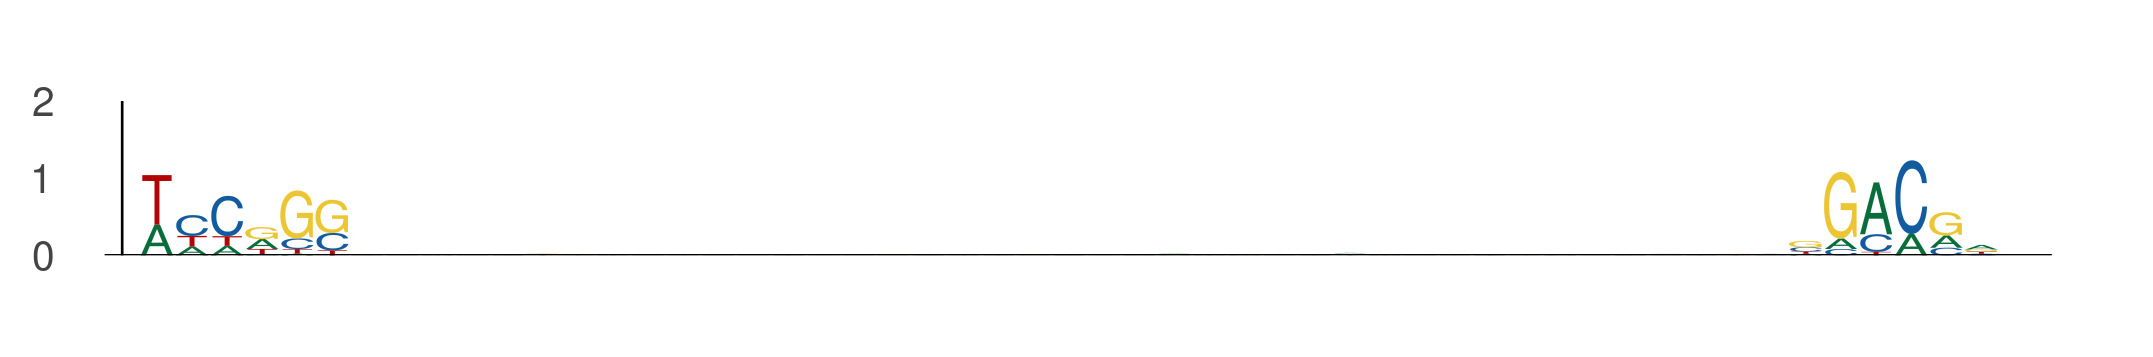

Data behind this chart, as committed beside it:
seq_index, start_position, end_position, is_reversed_complement
2840, 55, 61, 0
2840, 102, 108, 0
2840, 26, 32, 0
2840, 73, 79, 0
3854, 88, 94, 0
3854, 135, 141, 0
4737, 107, 113, 0
4737, 154, 160, 0
2449, 20, 26, 0
2449, 67, 73, 0
78, 6, 12, 0
78, 53, 59, 0
78, 58, 64, 0
78, 105, 111, 0
78, 21, 27, 0
78, 68, 74, 0
5857, 69, 75, 0
5857, 116, 122, 0
5936, 4, 10, 0
5936, 51, 57, 0
4917, 20, 26, 0
4917, 67, 73, 0
4155, 59, 65, 0
4155, 106, 112, 0
5158, 107, 113, 0
5158, 154, 160, 0
5158, 50, 56, 0
5158, 97, 103, 0
4755, 48, 54, 0
4755, 95, 101, 0
4642, 46, 52, 0
4642, 93, 99, 0
2478, 65, 71, 0
2478, 112, 118, 0
907, 24, 30, 0
907, 71, 77, 0
907, 3, 9, 0
907, 50, 56, 0
1301, 46, 52, 0
1301, 93, 99, 0
2238, 27, 33, 0
2238, 74, 80, 0
2949, 66, 72, 0
2949, 113, 119, 0
486, 12, 18, 0
486, 59, 65, 0
2387, 88, 94, 0
2387, 135, 141, 0
3379, 70, 76, 0
3379, 117, 123, 0
1042, 52, 58, 0
1042, 99, 105, 0
1102, 0, 6, 0
1102, 47, 53, 0
1559, 58, 64, 0
1559, 105, 111, 0
5910, 89, 95, 0
5910, 136, 142, 0
2671, 111, 117, 0
2671, 158, 164, 0
... 988 more rows
